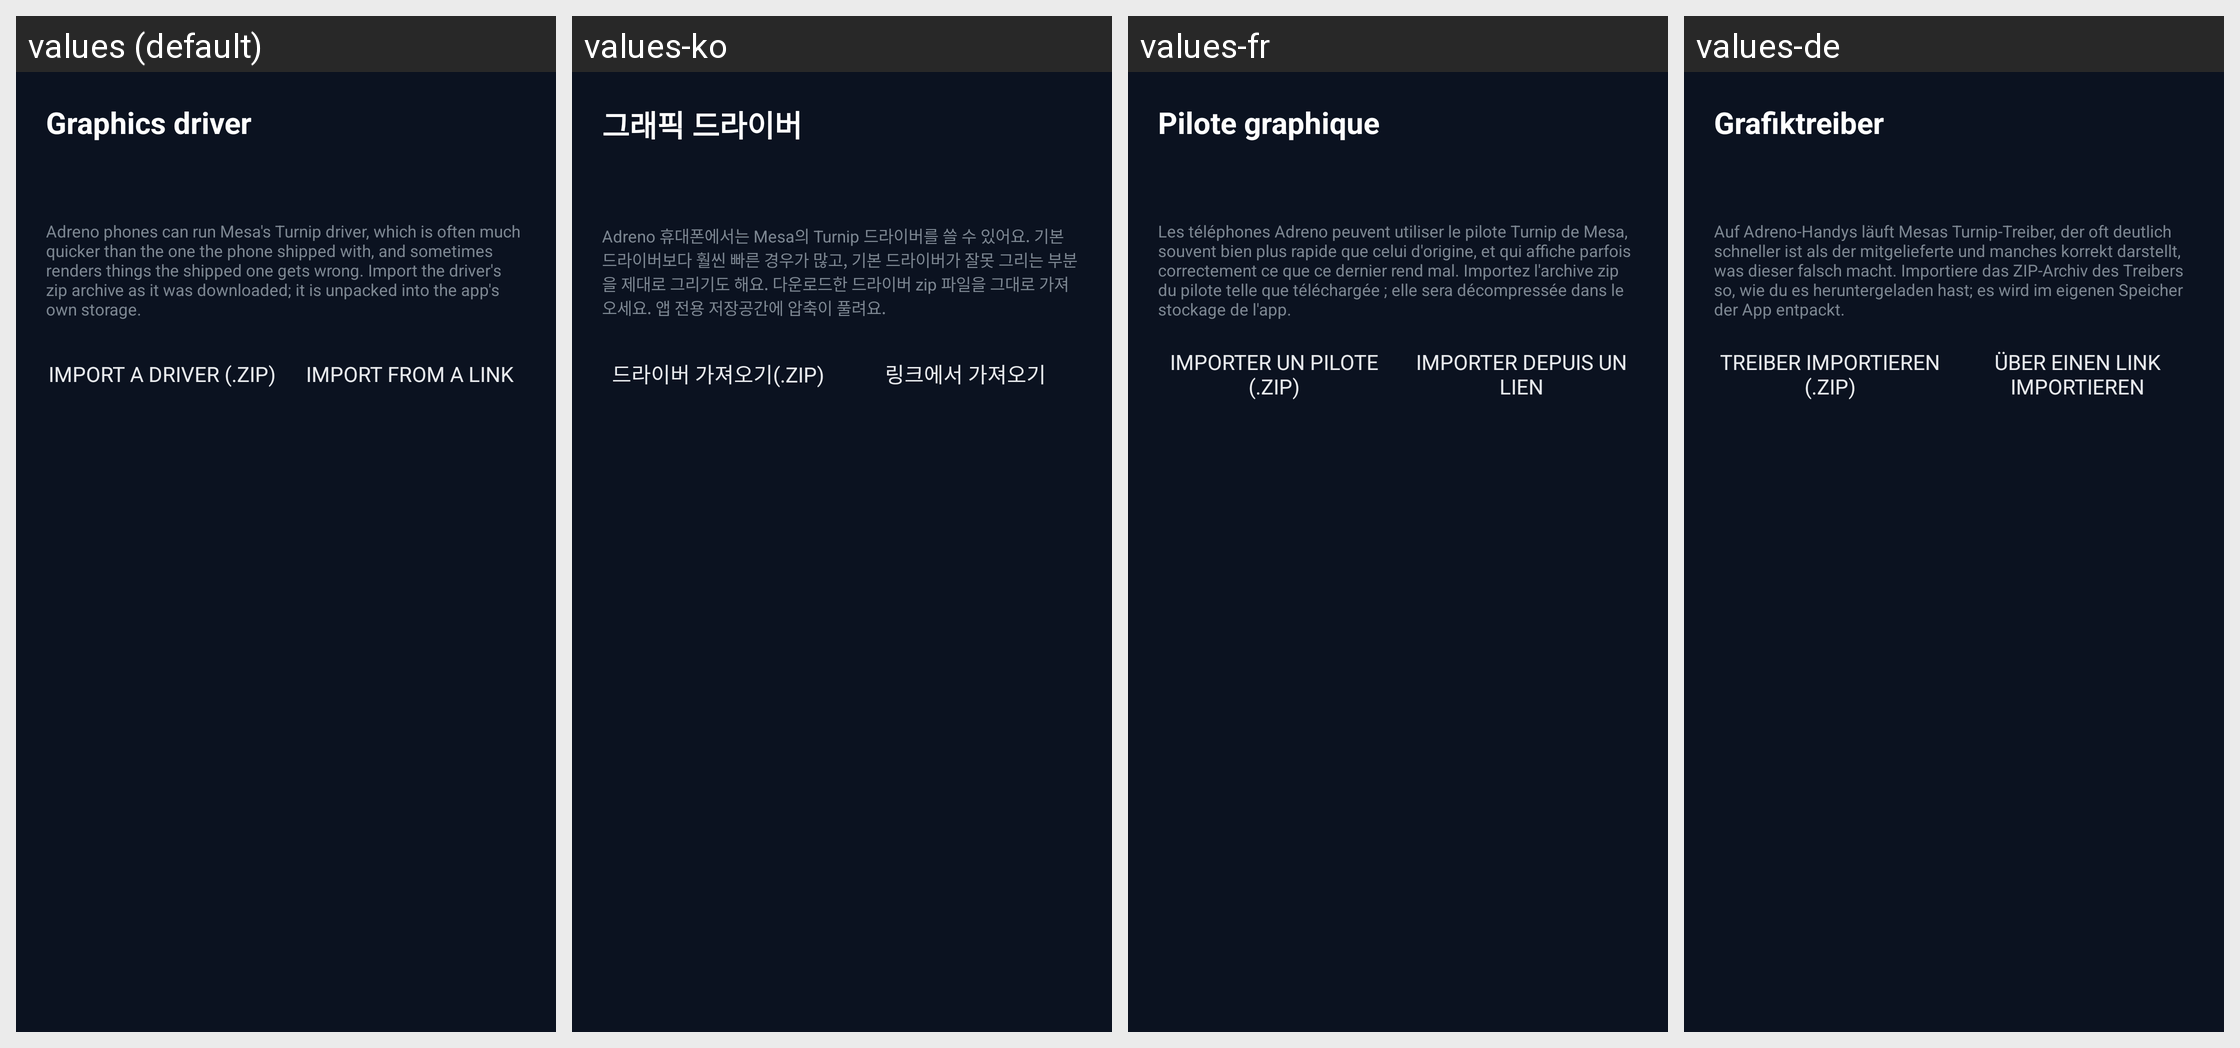

Translations of the strings shown on this Android screen, per locale in the grid:
Android screen res/layout/activity_driver.xml rendered under 4 locales, left to right: values (default), values-ko, values-fr, values-de. Device: Nexus 5 (rendered at 1080×1920; each locale shown at half size, 540×960, under a caption strip naming it); theme Theme.MW2.
Other locales in the repository, not shown: values-ar, values-es, values-in, values-it, values-ja, values-pl, values-pt-rBR, values-ru, values-tr, values-zh-rCN.
Strings drawn on this screen, with the default value and each locale's value (text and hints the layout hard-codes, and strings that could not be matched under every locale, appear in the picture but are not listed):

graphics_driver
  values: Graphics driver
  values-ko: 그래픽 드라이버
  values-fr: Pilote graphique
  values-de: Grafiktreiber

driver_hint
  values: Adreno phones can run Mesa's Turnip driver, which is often much quicker than the one the phone shipped with, and sometimes renders things the shipped one gets wrong. Import the driver's zip archive as it was downloaded; it is unpacked into the app's own storage.
  values-ko: Adreno 휴대폰에서는 Mesa의 Turnip 드라이버를 쓸 수 있어요. 기본 드라이버보다 훨씬 빠른 경우가 많고, 기본 드라이버가 잘못 그리는 부분을 제대로 그리기도 해요. 다운로드한 드라이버 zip 파일을 그대로 가져오세요. 앱 전용 저장공간에 압축이 풀려요.
  values-fr: Les téléphones Adreno peuvent utiliser le pilote Turnip de Mesa, souvent bien plus rapide que celui d'origine, et qui affiche parfois correctement ce que ce dernier rend mal. Importez l'archive zip du pilote telle que téléchargée ; elle sera décompressée dans le stockage de l'app.
  values-de: Auf Adreno-Handys läuft Mesas Turnip-Treiber, der oft deutlich schneller ist als der mitgelieferte und manches korrekt darstellt, was dieser falsch macht. Importiere das ZIP-Archiv des Treibers so, wie du es heruntergeladen hast; es wird im eigenen Speicher der App entpackt.

import_driver
  values: Import a driver (.zip)
  values-ko: 드라이버 가져오기(.zip)
  values-fr: Importer un pilote (.zip)
  values-de: Treiber importieren (.zip)

import_driver_link
  values: Import from a link
  values-ko: 링크에서 가져오기
  values-fr: Importer depuis un lien
  values-de: Über einen Link importieren
